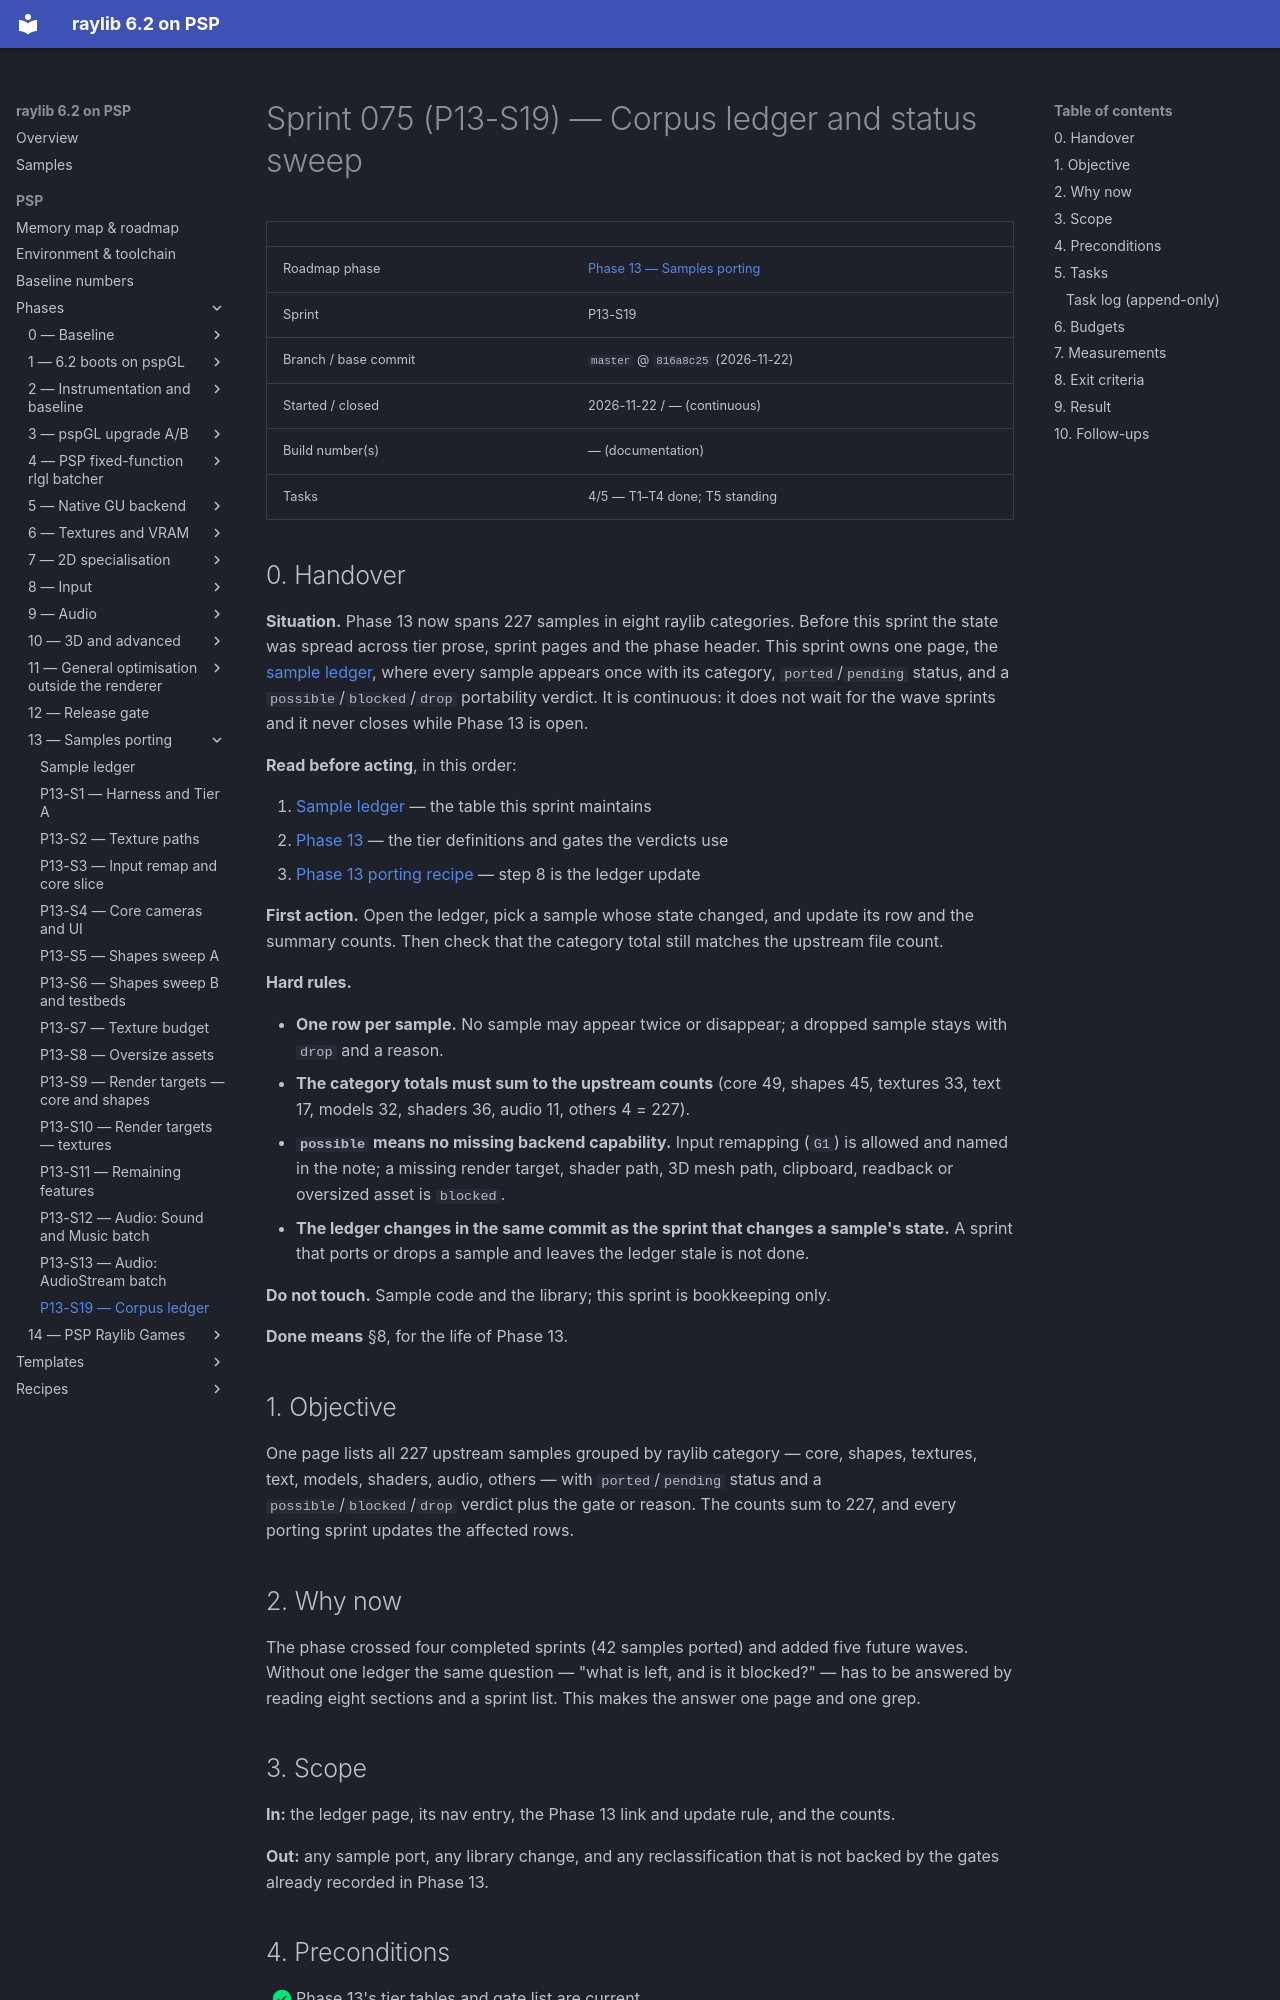

repository: nikmes/raylib · page: psp/sprints/075-phase13-corpus-ledger/index.html · generator: mkdocs

# Sprint 075 (P13-S19) — Corpus ledger and status sweep

| | |
|---|---|
| Roadmap phase | [Phase 13 — Samples porting](../phases/13-samples-porting/index.md) |
| Sprint | P13-S19 |
| Branch / base commit | `master` @ `816a8c25` (2026-11-22) |
| Started / closed | 2026-11-22 / — (continuous) |
| Build number(s) | — (documentation) |
| Tasks | 4/5 — T1–T4 done; T5 standing |

## 0. Handover

**Situation.** Phase 13 now spans 227 samples in eight raylib categories. Before this sprint the state was spread
across tier prose, sprint pages and the phase header. This sprint owns one page, the
[sample ledger](../phases/13-samples-porting/ledger.md), where every sample appears once with its category,
`ported`/`pending` status, and a `possible`/`blocked`/`drop` portability verdict. It is continuous: it does not
wait for the wave sprints and it never closes while Phase 13 is open.

**Read before acting**, in this order:

1. [Sample ledger](../phases/13-samples-porting/ledger.md) — the table this sprint maintains
2. [Phase 13](../phases/13-samples-porting/index.md) — the tier definitions and gates the verdicts use
3. [Phase 13 porting recipe](../phases/13-samples-porting/index.md#porting-recipe) — step 8 is the ledger update

**First action.** Open the ledger, pick a sample whose state changed, and update its row and the summary counts.
Then check that the category total still matches the upstream file count.

**Hard rules.**

- **One row per sample.** No sample may appear twice or disappear; a dropped sample stays with `drop` and a reason.
- **The category totals must sum to the upstream counts** (core 49, shapes 45, textures 33, text 17, models 32,
  shaders 36, audio 11, others 4 = 227).
- **`possible` means no missing backend capability.** Input remapping (`G1`) is allowed and named in the note;
  a missing render target, shader path, 3D mesh path, clipboard, readback or oversized asset is `blocked`.
- **The ledger changes in the same commit as the sprint that changes a sample's state.** A sprint that ports or
  drops a sample and leaves the ledger stale is not done.

**Do not touch.** Sample code and the library; this sprint is bookkeeping only.

**Done means** §8, for the life of Phase 13.

## 1. Objective

One page lists all 227 upstream samples grouped by raylib category — core, shapes, textures, text, models,
shaders, audio, others — with `ported`/`pending` status and a `possible`/`blocked`/`drop` verdict plus the gate
or reason. The counts sum to 227, and every porting sprint updates the affected rows.

## 2. Why now

The phase crossed four completed sprints (42 samples ported) and added five future waves. Without one ledger the
same question — "what is left, and is it blocked?" — has to be answered by reading eight sections and a sprint
list. This makes the answer one page and one grep.
